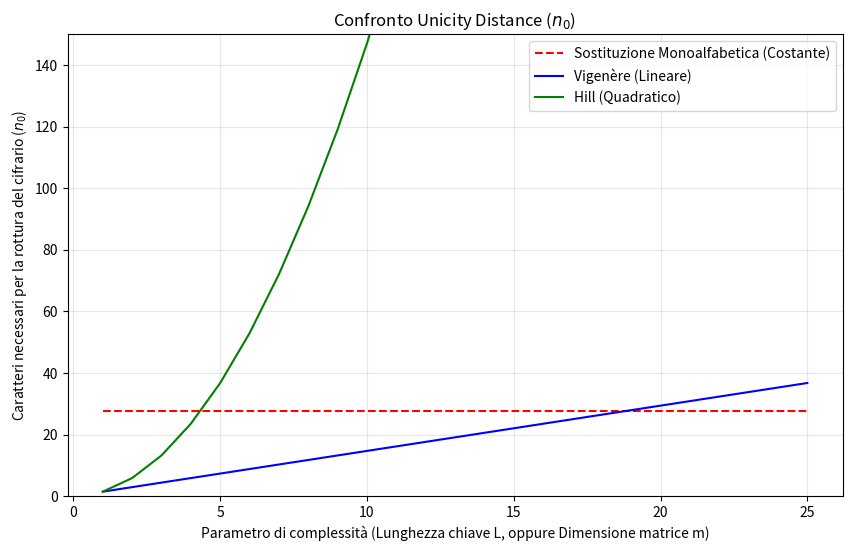

Here is the Python script that generated this plot:
# [redacted]
### Set di Esercizi 3: Sicurezza incondizionata e unicity distance (2.5) ###
### Codice per i plot riportati in Figura 2 della relazione ###

import matplotlib.pyplot as plt
import numpy as np

# Parametri (Dimensione della chiave da 1 a 30)
x = np.arange(1, 26)

# Formule derivate nell'esercizio
y_subst = [27.6] * len(x)        # Costante
y_vig = 1.47 * x                 # Lineare (Vigenère)
y_hill = 1.47 * (x**2)           # Quadratico (Hill)

# Plot
plt.figure(figsize=(10, 6))
plt.plot(x, y_subst, label='Sostituzione Monoalfabetica (Costante)', color='red', linestyle='--')
plt.plot(x, y_vig, label='Vigenère (Lineare)', color='blue')
plt.plot(x, y_hill, label='Hill (Quadratico)', color='green')


plt.title('Confronto Unicity Distance ($n_0$)')
plt.xlabel('Parametro di complessità (Lunghezza chiave L, oppure Dimensione matrice m)')
plt.ylabel('Caratteri necessari per la rottura del cifrario ($n_0$)')
plt.legend()
plt.grid(True, alpha=0.3)
plt.ylim(0, 150) 

plt.show()